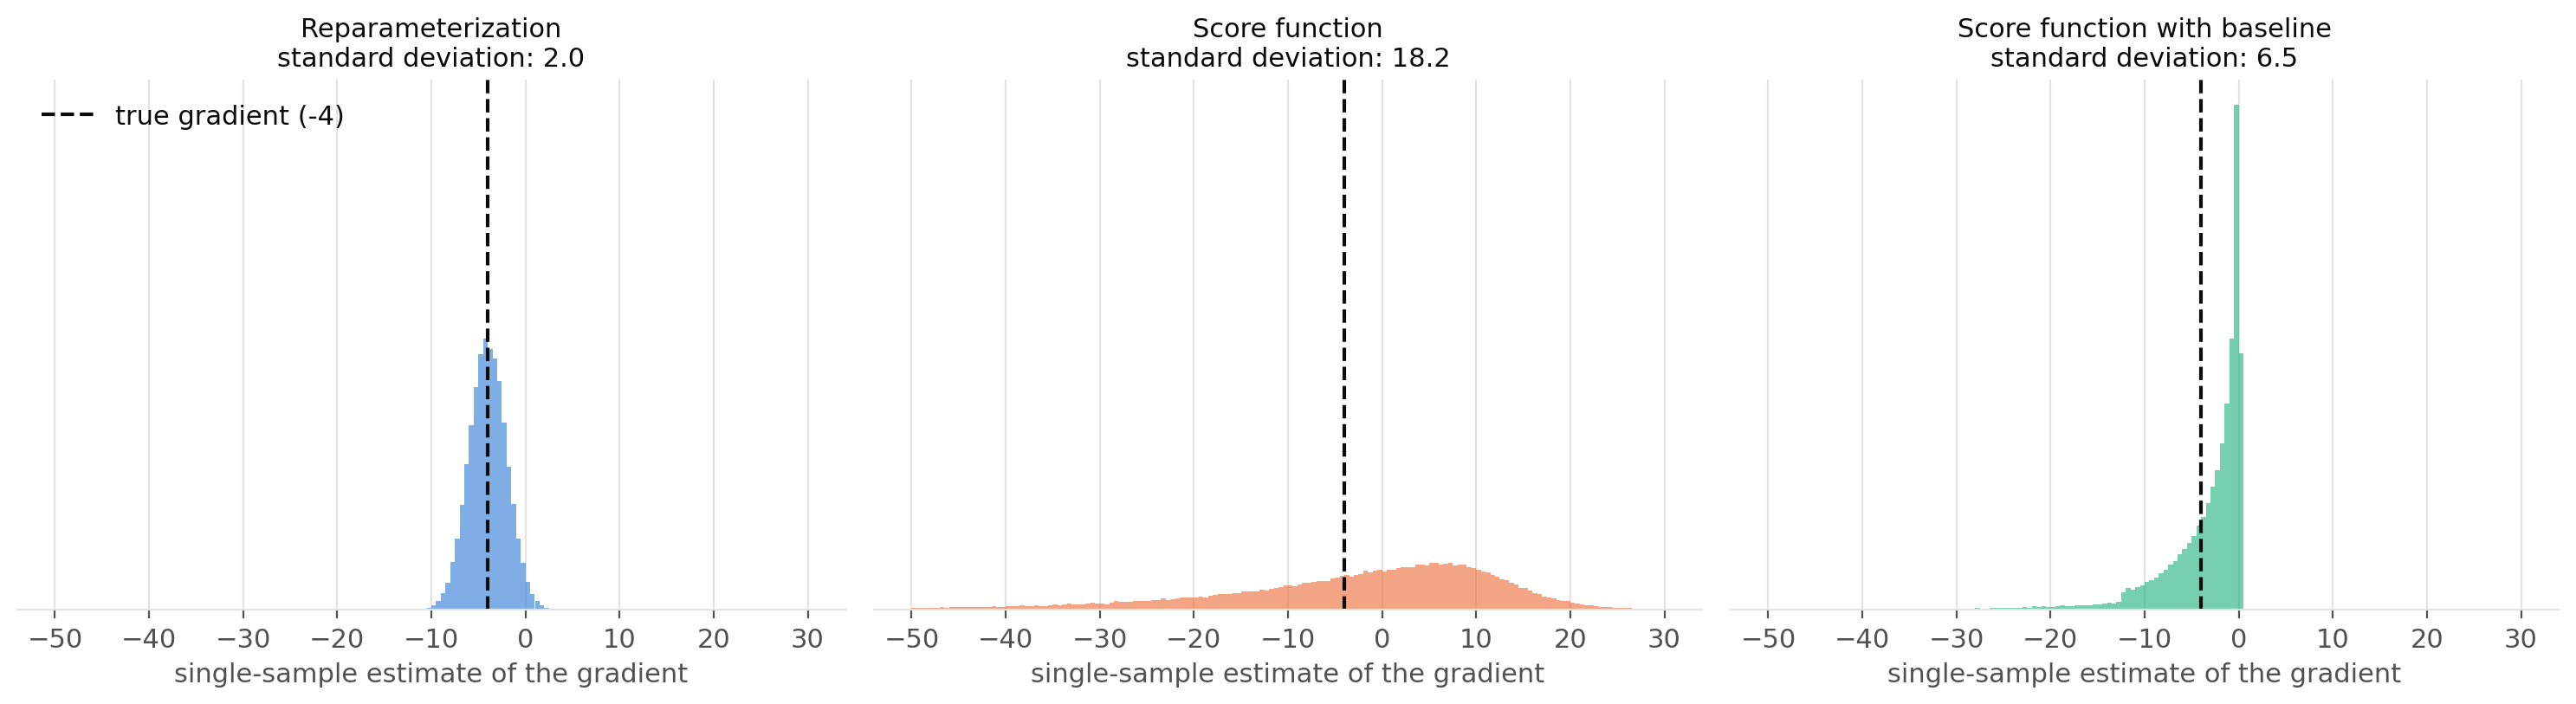

The Python source for this figure:
"""Distribution of single-sample gradient estimates (gradient estimators chapter).

Gradient of E_{z ~ N(mu, 1)}[f(z)] with respect to mu, for f(z) = (z - 2)^2 + 10 and mu = 0 (true gradient: 2 (mu - 2) = -4).
The constant offset of f does not change the gradient, but increases the variance of the plain score-function estimator.
- reparameterization: z = mu + xi, estimate f'(z) = 2 (z - 2);
- score function: estimate f(z) * d/dmu log N(z; mu, 1) = f(z) (z - mu);
- score function with a baseline b = E[f(z)] = (mu - 2)^2 + 11: estimate (f(z) - b) (z - mu).

Run from anywhere: `python src/img/gradient-estimators.py` writes `gradient-estimators.png` next to this file.
"""

from pathlib import Path

import matplotlib.pyplot as plt
import numpy as np

MU = 0.0
OFFSET = 10.0  # constant added to f
N = 100_000  # number of single-sample estimates


def f(z):
    return (z - 2) ** 2 + OFFSET


true_gradient = 2 * (MU - 2)
baseline = (MU - 2) ** 2 + 1 + OFFSET

z = np.random.default_rng(0).normal(MU, 1.0, N)
estimators = [
    ("Reparameterization", 2 * (z - 2)),
    ("Score function", f(z) * (z - MU)),
    ("Score function with baseline", (f(z) - baseline) * (z - MU)),
]
for name, g in estimators:
    print(f"{name}: mean {g.mean():.2f}, std {g.std():.2f}")

# Palette: categorical slots 1-3 of the dataviz reference palette, plus text/grid tokens
COLORS = ["#2a78d6", "#eb6834", "#1baf7a"]
TEXT, MUTED, GRID = "#0b0b0b", "#52514e", "#e4e3df"

plt.rcParams.update({
    "font.size": 11,
    "text.color": TEXT,
    "axes.labelcolor": MUTED,
    "xtick.color": MUTED,
    "ytick.color": MUTED,
    "axes.edgecolor": GRID,
})

fig, axes = plt.subplots(1, 3, figsize=(15, 4.2), sharex=True, sharey=True)
bins = np.linspace(-50, 30, 161)
for ax, (name, g), color in zip(axes, estimators, COLORS):
    ax.hist(g, bins=bins, density=True, color=color, alpha=0.6)
    ax.axvline(true_gradient, color=TEXT, lw=1.5, ls="--", label=f"true gradient ({true_gradient:g})")
    ax.set_title(f"{name}\nstandard deviation: {g.std():.1f}", color=TEXT, fontsize=11)
    ax.set_xlabel("single-sample estimate of the gradient")
    ax.set_yticks([])
    ax.grid(color=GRID, lw=0.8)
    ax.set_axisbelow(True)
    for side in ["top", "right", "left"]:
        ax.spines[side].set_visible(False)
axes[0].legend(frameon=False, loc="upper left")

fig.tight_layout()
fig.savefig(Path(__file__).with_suffix(".png"), dpi=200, bbox_inches="tight", facecolor="white")
